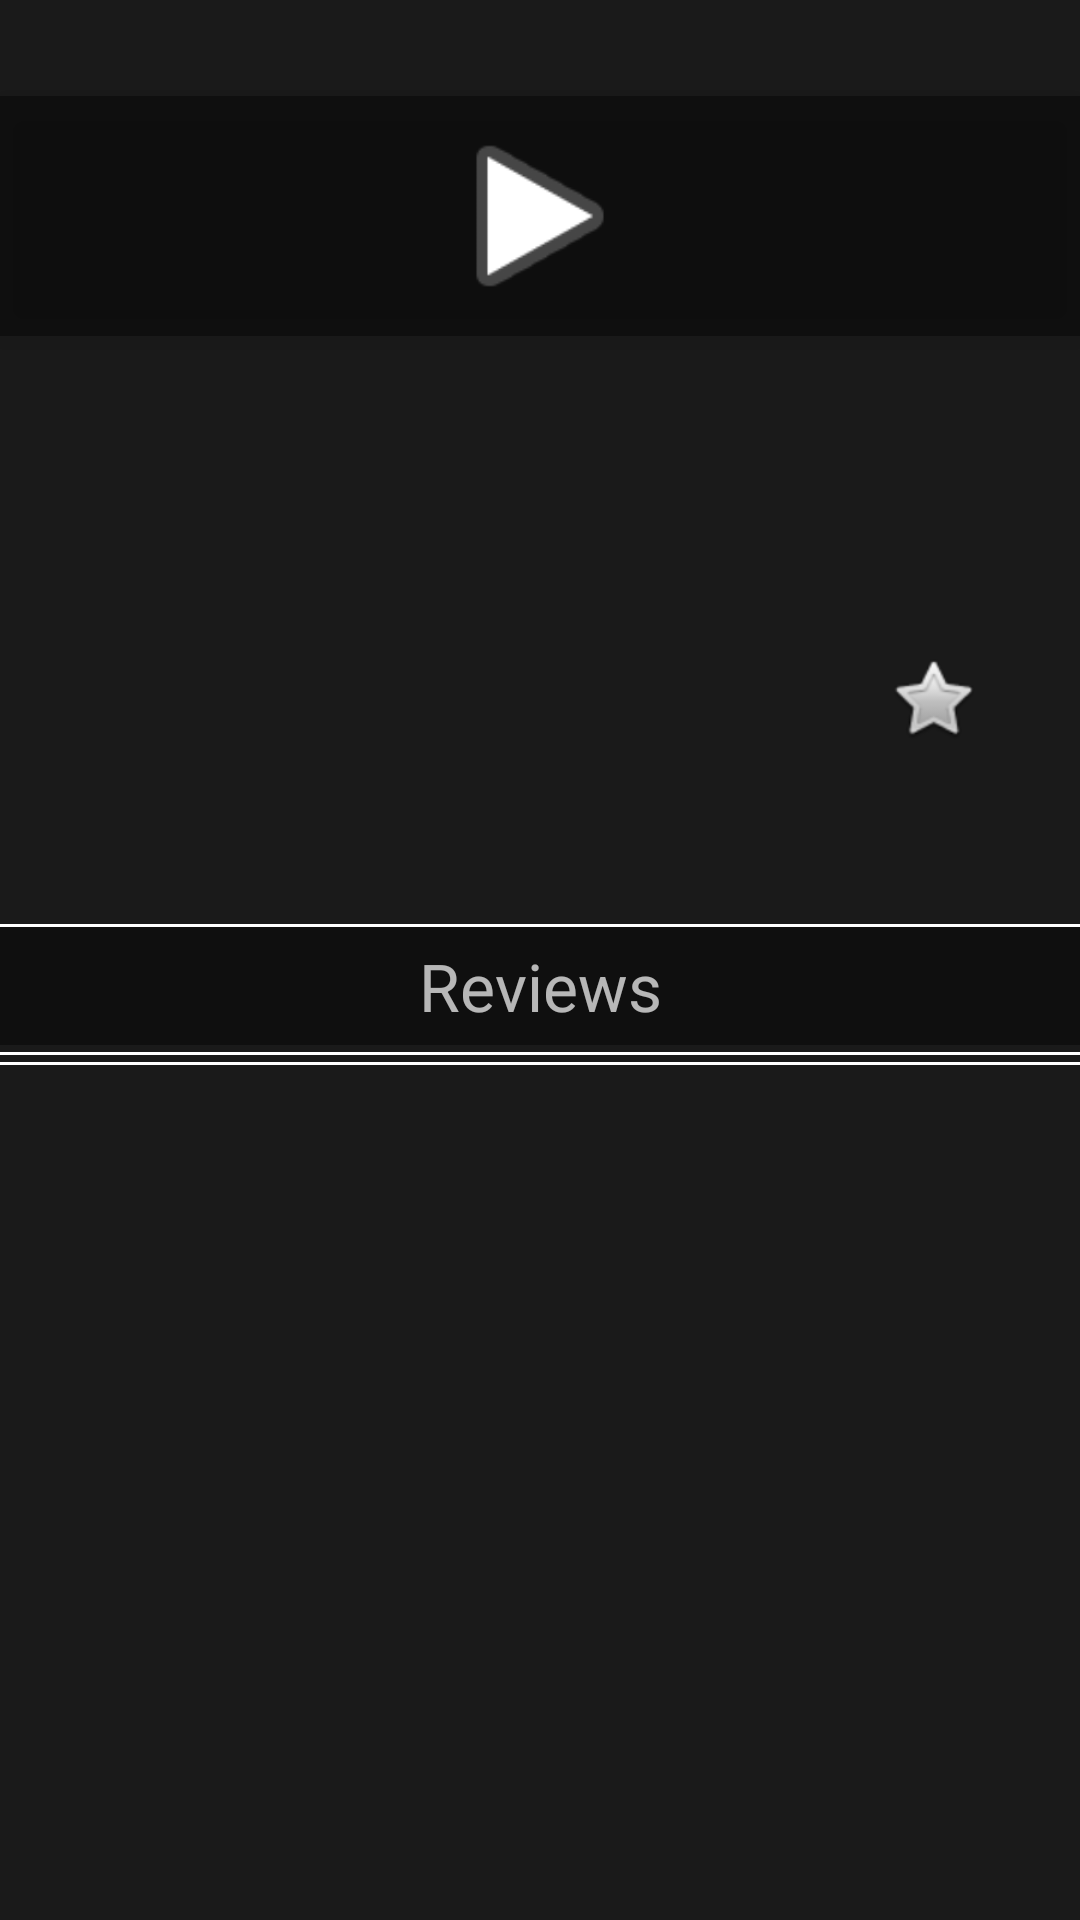

Layout XML and referenced resources for this Android screen:
<!-- AndroidManifest.xml: application theme MyTheme -->
<!-- res/layout/fragment_detail.xml -->
<RelativeLayout xmlns:android="http://schemas.android.com/apk/res/android"
    xmlns:tools="http://schemas.android.com/tools"
    tools:context="com.projects.nanodegree.popularmovies.DetailActivityFragment"
    android:layout_height="match_parent"
    android:layout_width="match_parent"
    android:id="@+id/detail_main_view">

    <ImageView
        android:id="@+id/detail_imageview_bg"
        android:layout_width="match_parent"
        android:layout_height="match_parent"
        android:adjustViewBounds="true"
        style="@style/backGroundStyle"
        android:layout_alignParentEnd="false"
        android:layout_margin="-40dp" />

    <ImageView
        android:layout_width="match_parent"
        android:layout_height="match_parent"
        android:id="@+id/detail_imageview_bg_dim"
        android:layout_centerHorizontal="true"
        android:background="#76000000"
        android:adjustViewBounds="true"
        style="@style/backGroundStyle"/>


    <ScrollView
        android:layout_height="wrap_content"
        android:layout_width="match_parent"
        android:padding="0dp"
        android:paddingLeft="0dp"
        android:paddingTop="0dp"
        android:paddingRight="0dp"
        android:paddingBottom="0dp">

        <LinearLayout
                android:layout_width="match_parent"
                android:layout_height="wrap_content"
                android:paddingLeft="0dp"
                android:paddingRight="0dp"
                android:paddingTop="0dp"
                android:paddingBottom="0dp"
                android:orientation="vertical"
                android:padding="0dp">

            <RelativeLayout
                android:layout_width="match_parent"
                android:layout_height="match_parent"
                android:layout_marginTop="22dp"
                android:layout_marginBottom="22dp"
                android:id="@+id/Poster_RelativeLayout"
                android:minHeight="100dp"
                android:layout_weight="1">

                <ImageView
                    android:layout_width="match_parent"
                    android:layout_height="match_parent"
                    android:id="@+id/detail_imageview_poster"
                    android:minHeight="80dp"
                    android:longClickable="false"
                    android:background="#6b000000"
                    android:paddingTop="13dp"
                    android:paddingBottom="13dp"
                    android:translationZ="9dp"
                    android:layout_centerInParent="true" />

                <ImageButton
                    android:layout_width="wrap_content"
                    android:layout_height="wrap_content"
                    android:id="@+id/detail_trailer_button"
                    android:clickable="true"
                    android:onClick="playTrailer"
                    android:background="@android:drawable/ic_media_play"
                    android:translationZ="10dp"
                    android:maxHeight="70dp"
                    android:minWidth="70dp"
                    android:minHeight="70dp"
                    android:maxWidth="70dp"
                    android:layout_centerInParent="true"
                    />

            </RelativeLayout>

            <RelativeLayout
                android:layout_width="match_parent"
                android:layout_height="wrap_content"
                android:paddingLeft="0dp"
                android:paddingRight="0dp"
                android:paddingTop="0dp"
                android:paddingBottom="0dp"
                android:layout_weight="1">

                <TextView
                        android:layout_width="wrap_content"
                        android:layout_height="wrap_content"
                        android:textAppearance="?android:attr/textAppearanceLarge"
                        android:id="@+id/detail_textview_title"
                        android:layout_marginLeft="15dp"
                        android:textColor="#fdfff8"
                        android:textSize="34dp"
                        android:layout_alignParentStart="true"
                        android:padding="0dp"
                        android:layout_marginTop="15dp" />

                <TextView
                    android:layout_width="wrap_content"
                    android:layout_height="wrap_content"
                    android:id="@+id/detail_textview_release"
                    android:layout_below="@+id/detail_textview_title"
                    android:layout_alignLeft="@+id/detail_textview_title"
                    android:layout_marginTop="7dp"
                    android:textColor="#fffbf7" />

                <TextView
                    android:layout_width="wrap_content"
                    android:layout_height="wrap_content"
                    android:id="@+id/detail_textview_rating"
                    android:layout_below="@+id/detail_textview_release"
                    android:layout_alignLeft="@+id/detail_textview_release"
                    android:layout_marginTop="5dp"
                    android:textColor="#fafff7" />

                <CheckBox
                    android:id="@+id/favorite_checkbox"
                    android:layout_width="60dp"
                    android:layout_height="60dp"
                    android:button="@android:drawable/btn_star"
                    android:layout_alignParentBottom="false"
                    android:background="#00ffffff"
                    android:layout_alignTop="@+id/detail_textview_release"
                    android:layout_alignBottom="@+id/detail_textview_rating"
                    android:layout_alignParentLeft="false"
                    android:layout_alignParentRight="true"
                    android:layout_marginRight="5dp"
                    android:clickable="true"
                    android:onClick="toggleFavorite" />

                <TextView
                    android:layout_width="match_parent"
                    android:layout_height="wrap_content"
                    android:textAppearance="?android:attr/textAppearanceMedium"
                    android:id="@+id/detail_textview_overview"
                    android:layout_below="@+id/detail_textview_rating"
                    android:layout_alignStart="@+id/detail_textview_release"
                    android:textColor="#fefff6"
                    android:layout_alignLeft="@+id/detail_textview_release"
                    android:paddingTop="7dp"
                    android:layout_marginRight="15dp" />

                <LinearLayout
                    android:layout_width="match_parent"
                    android:layout_height="wrap_content"
                    android:orientation="vertical"
                    android:layout_below="@+id/detail_textview_overview"
                    android:layout_marginTop="20dp"
                    android:showDividers="beginning|middle|end"
                    android:clickable="true"
                    android:divider="@drawable/abc_textfield_search_activated_mtrl_alpha">
                    <TextView
                        android:layout_width="match_parent"
                        android:layout_height="wrap_content"
                        android:text="Reviews"
                        android:gravity="center"
                        android:textSize="22dp"
                        android:paddingTop="5dp"
                        android:paddingBottom="5dp"
                        android:clickable="true"
                        android:background="#6b000000" />
                    <LinearLayout
                        android:orientation="vertical"
                        android:layout_width="match_parent"
                        android:layout_height="wrap_content"
                        android:id="@+id/detail_linearLayout_reviews"
                        android:choiceMode="none"
                        android:showDividers="middle|end"
                        android:divider="@drawable/abc_textfield_search_default_mtrl_alpha">

                    </LinearLayout>

                </LinearLayout>
            </RelativeLayout>
        </LinearLayout>

    </ScrollView>

</RelativeLayout>
<!-- resources referenced by this layout -->
<resources>
  <style name="backGroundStyle">
          <item name="android:layout_marginLeft">-20dp</item>
          <item name="android:layout_marginRight">-20dp</item>
          <item name="android:layout_marginTop">-40dp</item>
          <item name="android:layout_marginBottom">-40dp</item>
      </style>
  <style name="MyTheme" parent="@style/Theme.AppCompat">
          <item name="android:actionBarStyle">@style/MyActionBar</item>
      </style>
  <style name="MyActionBar" parent="@style/Widget.AppCompat.ActionBar">
          <item name="android:background">@color/material_deep_teal_200</item>
      </style>
</resources>
